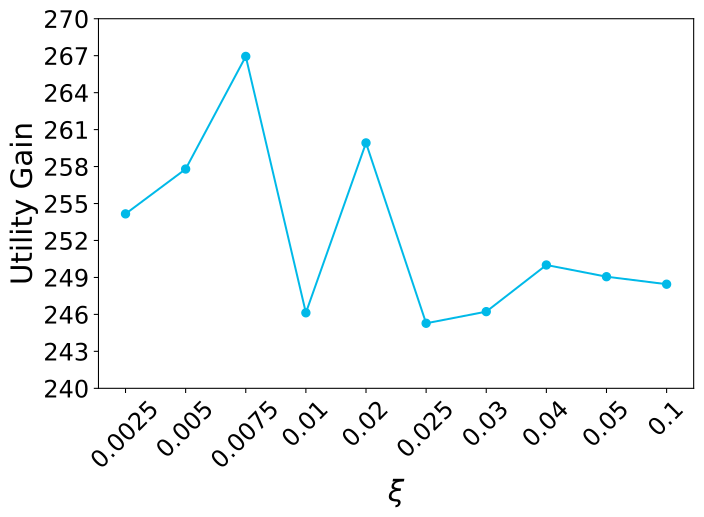

Data behind this chart, as committed beside it:
, xi, utilities
0, 0.0025, 254.2
1, 0.005, 257.8
2, 0.0075, 266.9
3, 0.01, 246.1
4, 0.02, 259.9
5, 0.025, 245.3
6, 0.03, 246.2
7, 0.04, 250
8, 0.05, 249.1
9, 0.1, 248.4
